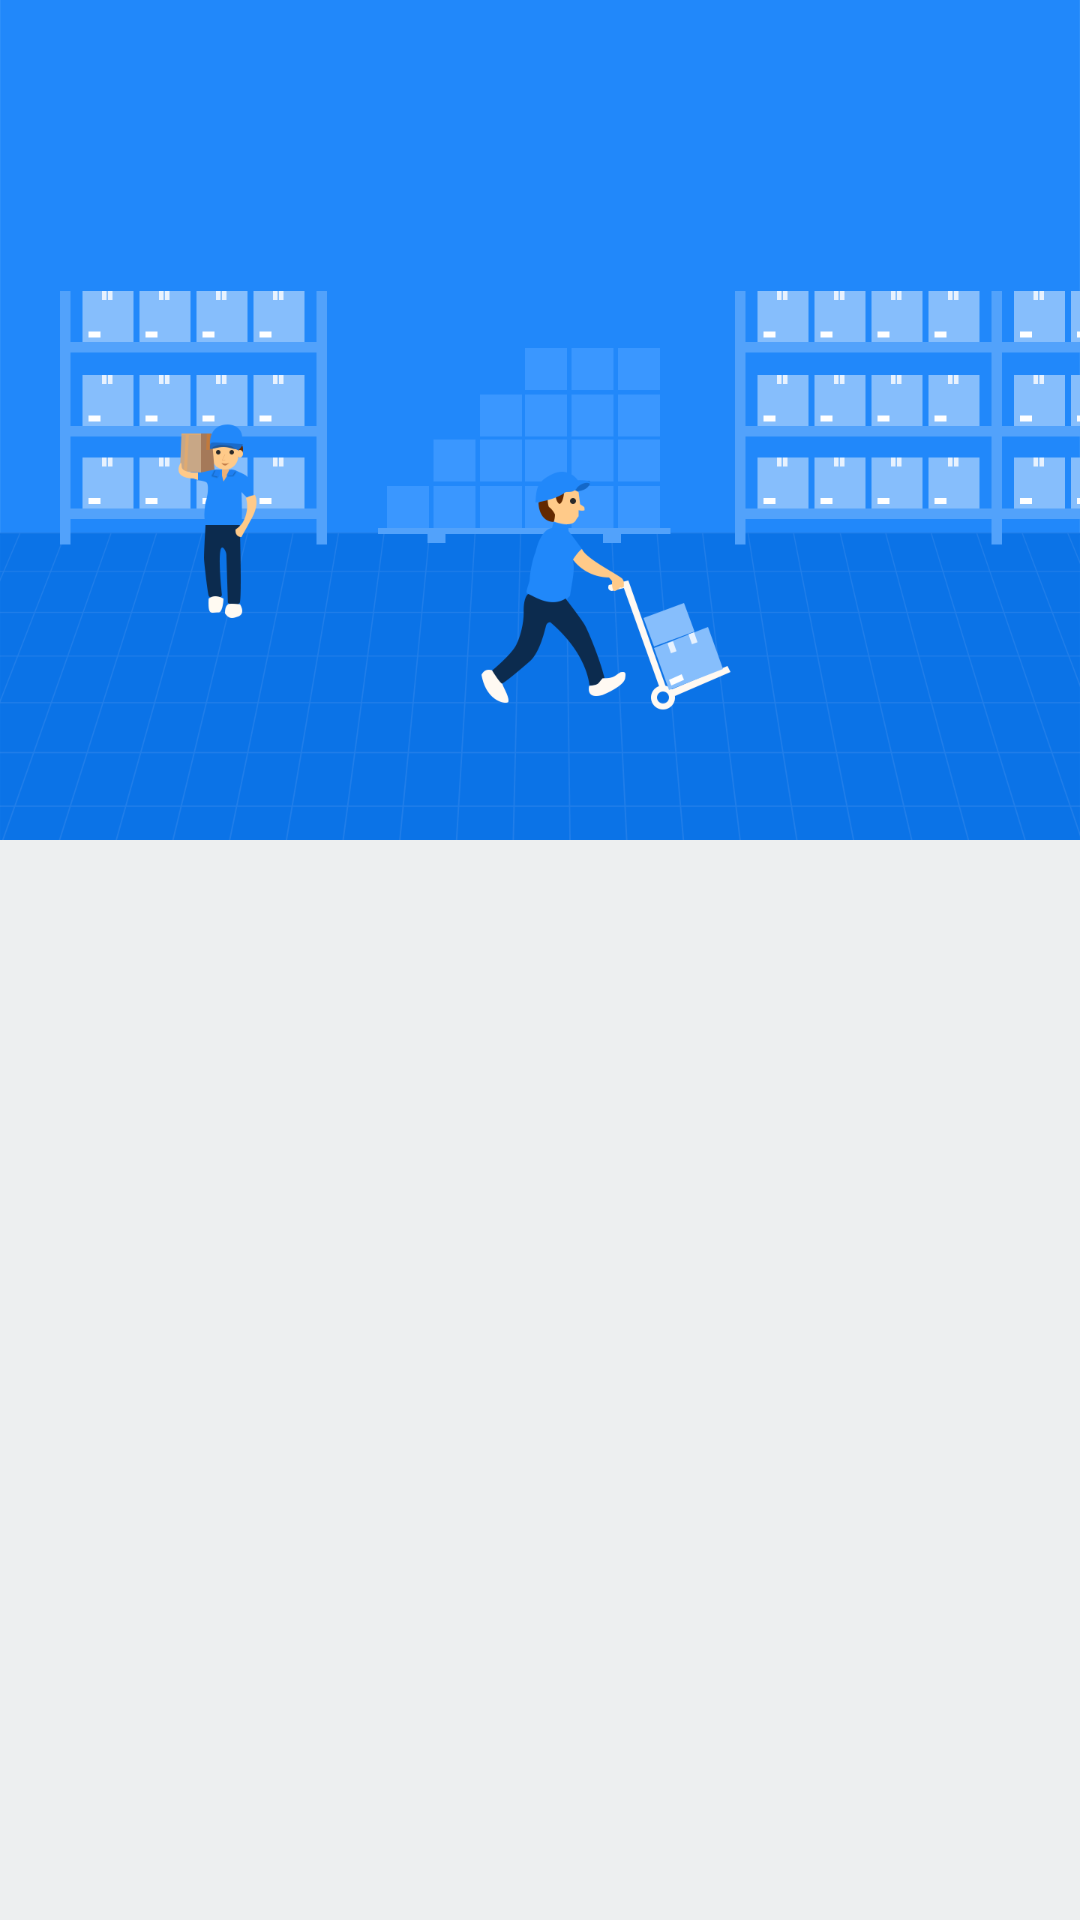

Produce the Android XML layout that renders to this screen, including the resource entries it uses.
<!-- AndroidManifest.xml: application theme AppTheme -->
<!-- res/layout/main_fragment.xml -->
<?xml version="1.0" encoding="utf-8"?>
<layout xmlns:android="http://schemas.android.com/apk/res/android"
    xmlns:app="http://schemas.android.com/apk/res-auto"
    xmlns:tools="http://schemas.android.com/tools">

    <data></data>

    <FrameLayout
        android:layout_width="match_parent"
        android:layout_height="match_parent"
        tools:context=".ui.fragments.MainFragment">

        <androidx.constraintlayout.widget.ConstraintLayout
            android:layout_width="match_parent"
            android:layout_height="match_parent"
            tools:context=".ui.activity.MainActivity">

            <ImageView
                android:id="@+id/main_img"
                android:layout_width="match_parent"
                android:layout_height="280dp"
                android:scaleType="centerCrop"
                android:src="@drawable/main_top_background"
                app:layout_constraintLeft_toLeftOf="parent"
                app:layout_constraintRight_toRightOf="parent"
                app:layout_constraintTop_toTopOf="parent" />


            <androidx.recyclerview.widget.RecyclerView
                android:id="@+id/recycleViewList"
                android:layout_width="match_parent"
                android:layout_height="match_parent"
                android:layout_marginTop="250dp"
                app:layoutManager="androidx.recyclerview.widget.LinearLayoutManager"
                app:layout_constraintBottom_toBottomOf="parent"
                app:layout_constraintEnd_toEndOf="parent"
                app:layout_constraintStart_toStartOf="parent"
                app:layout_constraintTop_toTopOf="parent" />


        </androidx.constraintlayout.widget.ConstraintLayout>


    </FrameLayout>
</layout>
<!-- resources referenced by this layout -->
<resources>
  <!-- drawable main_top_background: png bitmap (drawable-hdpi, 36457 bytes) -->
  <style name="AppTheme" parent="Theme.MaterialComponents.NoActionBar">
          
          
          <item name="colorPrimary">@color/login_button_background</item>
          
          <item name="android:textColorPrimary">@color/color_white</item>
          
          <item name="android:windowBackground">@color/login_split_color</item>
          
          
          
          
          
          <item name="colorOnSurface">@color/login_tip_color</item>
          <item name="colorAccent">@color/colorAccent</item>
  
      </style>
  <color name="login_button_background">#2687FA</color>
  <color name="color_white">#FFFFFF</color>
  <color name="login_split_color">#EDEFF0</color>
  <color name="login_tip_color">#999999</color>
  <color name="colorAccent">#03DAC5</color>
</resources>
